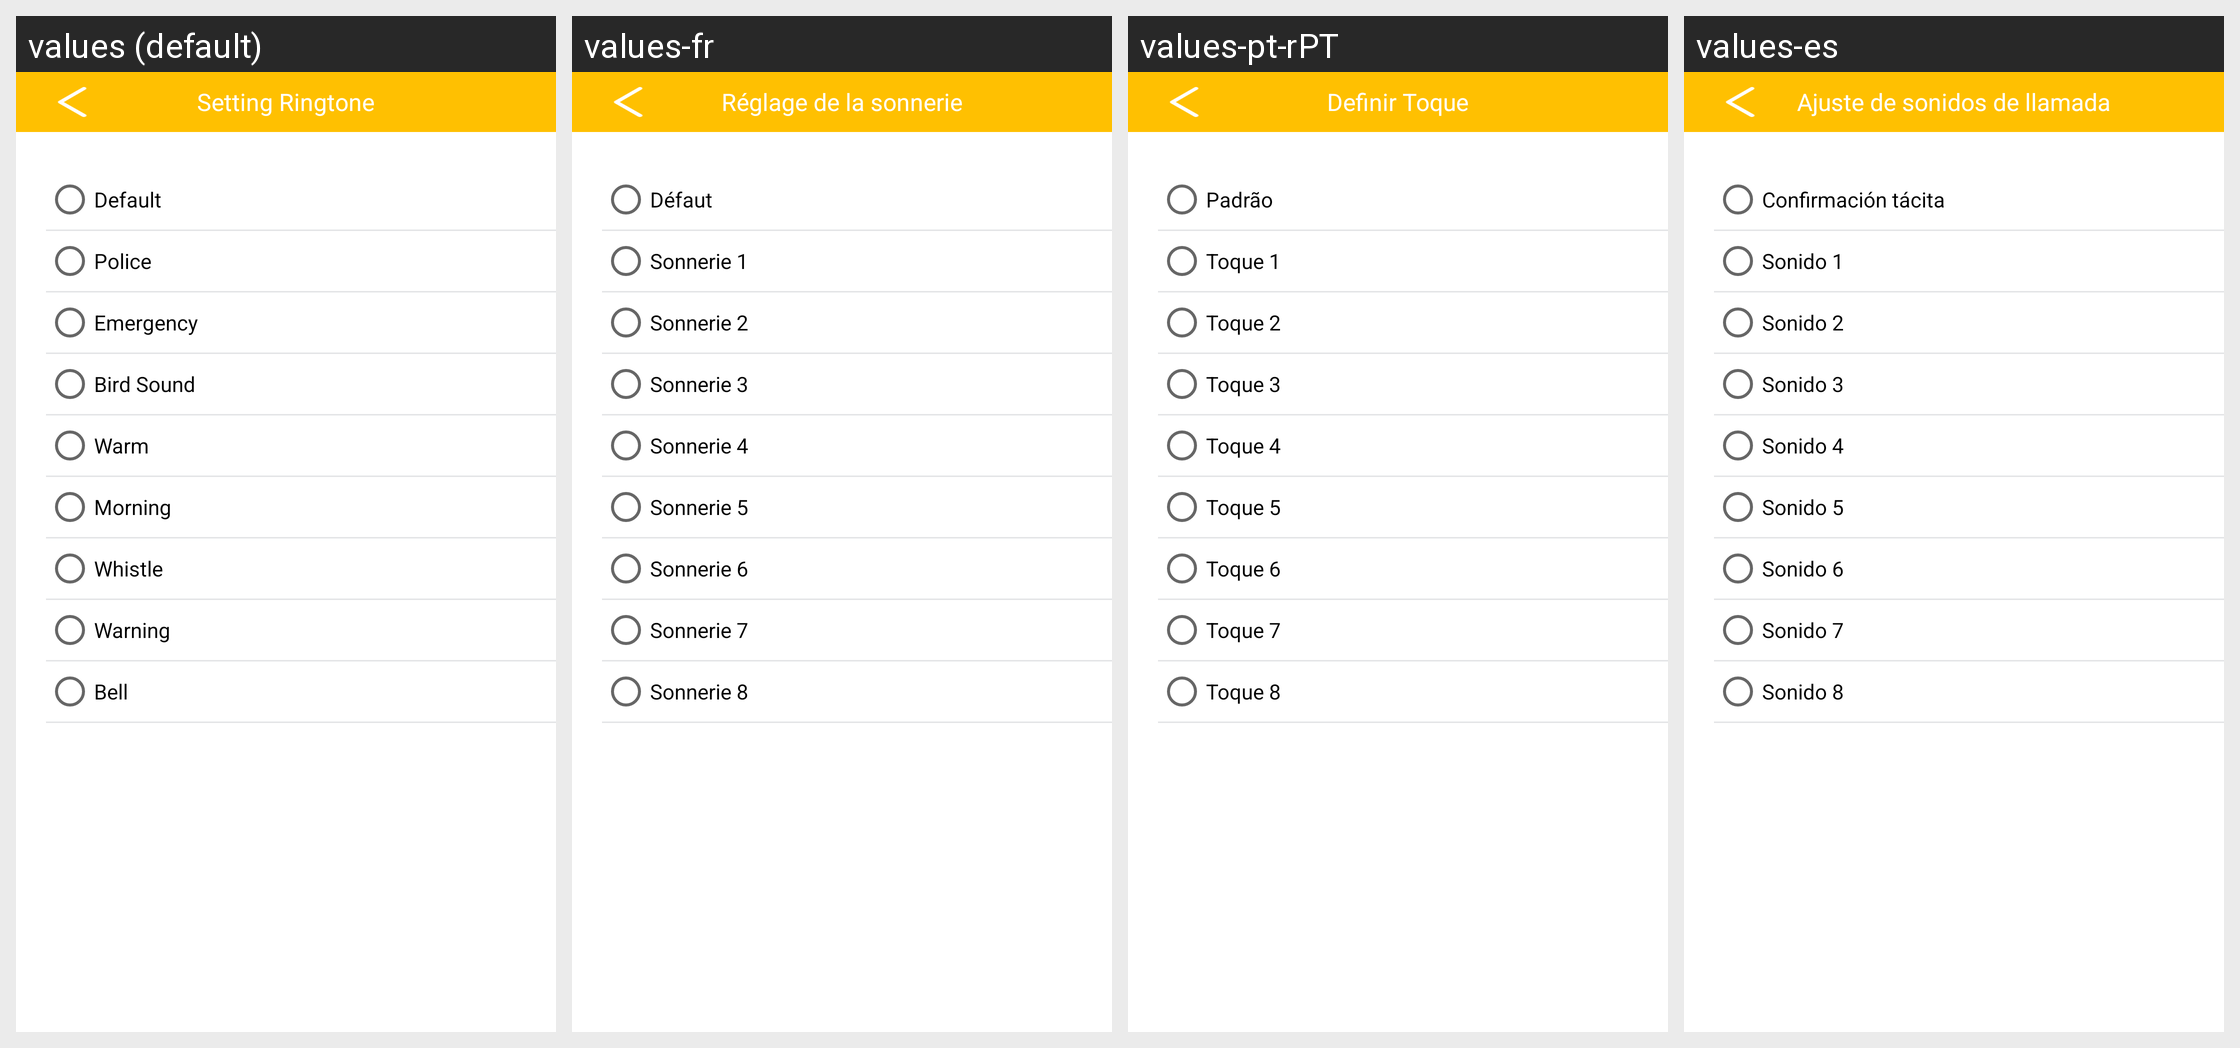

Here is an Android app screen in its default locale and in the app's own translations. Write out the translated-string differences for the strings that appear on this screen.
Android screen res/layout/activity_setting_ring.xml rendered under 4 locales, left to right: values (default), values-fr, values-pt-rPT, values-es. Device: Nexus 5 (rendered at 1080×1920; each locale shown at half size, 540×960, under a caption strip naming it); theme AppTheme.NoActionBar.
Other locales in the repository, not shown: values-ar-rEG, values-as, values-de, values-en, values-hi, values-it, values-iw, values-ja, values-ko, values-ne, values-zh-rCN, values-zh-rHK.
Strings drawn on this screen, with the default value and each locale's value (text and hints the layout hard-codes, and strings that could not be matched under every locale, appear in the picture but are not listed):

ble_setting_ring
  values: Setting Ringtone
  values-fr: Réglage de la sonnerie
  values-pt-rPT: Definir Toque
  values-es: Ajuste de sonidos de llamada

ring_defalut
  values: Default
  values-fr: Défaut
  values-pt-rPT: Padrão
  values-es: Confirmación tácita

ring_100
  values: Police
  values-fr: Sonnerie 1
  values-pt-rPT: Toque 1
  values-es: Sonido 1

ring_jinji
  values: Emergency
  values-fr: Sonnerie 2
  values-pt-rPT: Toque 2
  values-es: Sonido 2

ring_bird
  values: Bird Sound
  values-fr: Sonnerie 3
  values-pt-rPT: Toque 3
  values-es: Sonido 3

ring_warm
  values: Warm
  values-fr: Sonnerie 4
  values-pt-rPT: Toque 4
  values-es: Sonido 4

ring_moring
  values: Morning
  values-fr: Sonnerie 5
  values-pt-rPT: Toque 5
  values-es: Sonido 5

ring_dizi
  values: Whistle
  values-fr: Sonnerie 6
  values-pt-rPT: Toque 6
  values-es: Sonido 6

ring_alarm
  values: Warning
  values-fr: Sonnerie 7
  values-pt-rPT: Toque 7
  values-es: Sonido 7

ring_ring
  values: Bell
  values-fr: Sonnerie 8
  values-pt-rPT: Toque 8
  values-es: Sonido 8
